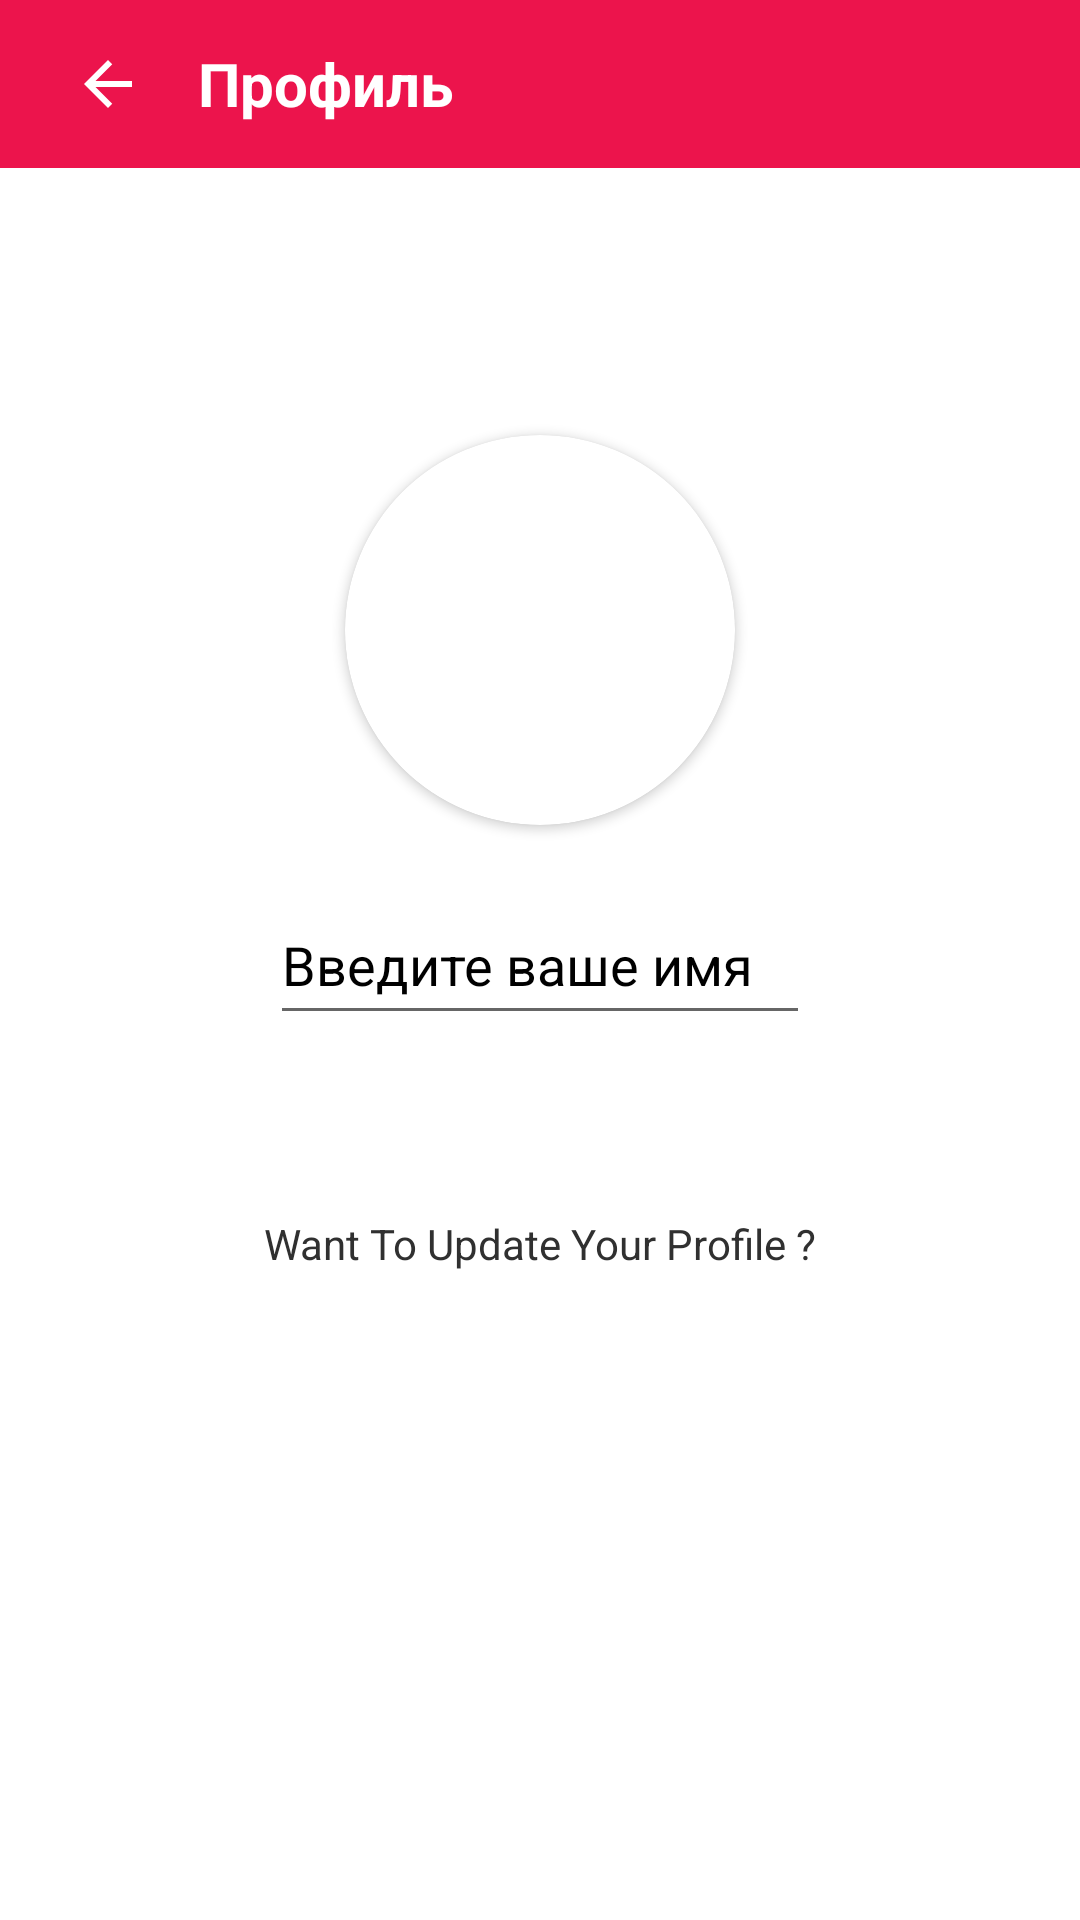

Android layout source for this screen:
<!-- AndroidManifest.xml: application theme Theme.LM -->
<!-- res/layout/activity_profile.xml -->
<?xml version="1.0" encoding="utf-8"?>
<RelativeLayout xmlns:android="http://schemas.android.com/apk/res/android"
    xmlns:app="http://schemas.android.com/apk/res-auto"
    xmlns:tools="http://schemas.android.com/tools"
    android:layout_width="match_parent"
    android:layout_height="match_parent"
    tools:context=".ProfileActivity">




    <androidx.appcompat.widget.Toolbar
        android:layout_width="match_parent"
        android:layout_height="?attr/actionBarSize"
        android:layout_marginTop="0dp"
        android:background="@color/ic_launcher_background"
        android:id="@+id/toolbarofviewprofile">

        <RelativeLayout
            android:layout_width="match_parent"
            android:layout_height="match_parent"
            android:gravity="center_vertical">

            <ImageButton
                android:layout_width="40dp"
                android:layout_height="40dp"
                android:id="@+id/backbuttonofviewprofile"
                android:background="@android:color/transparent"
                android:src="@drawable/ic_baseline_arrow_back_24"
                android:layout_centerVertical="true"
                app:tint="@color/white">

            </ImageButton>



            <TextView
                android:layout_width="wrap_content"
                android:layout_height="wrap_content"
                android:text="Профиль"
                android:textSize="20sp"
                android:layout_toRightOf="@id/backbuttonofviewprofile"
                android:id="@+id/myapptext"
                android:layout_marginLeft="10dp"
                android:layout_centerVertical="true"
                android:textStyle="bold"
                android:textColor="@color/white">

            </TextView>


        </RelativeLayout>




    </androidx.appcompat.widget.Toolbar>


    <androidx.cardview.widget.CardView
        android:layout_width="130dp"
        android:layout_height="130dp"
        android:layout_above="@+id/viewusername"
        android:layout_marginBottom="20dp"
        android:layout_marginLeft="80dp"
        android:id="@+id/viewuserimage"
        android:layout_centerHorizontal="true"
        app:cardCornerRadius="130dp">


        <ImageView
            android:layout_width="match_parent"
            android:layout_height="match_parent"
            android:src="@drawable/defaultprofile"
            android:id="@+id/viewuserimageinimageview"
            android:scaleType="centerCrop">

        </ImageView>



    </androidx.cardview.widget.CardView>


    <ImageView
        android:id="@+id/logoofviewprofile"
        android:layout_width="50dp"
        android:layout_height="50dp"
        android:layout_alignLeft="@id/viewusername"
        android:layout_centerInParent="true"
        android:layout_marginLeft="-60dp"
        android:src="@drawable/ic_baseline_person_24"
        app:tint="#FFFFFF" />


    <EditText
        android:id="@+id/viewusername"
        android:layout_width="match_parent"
        android:layout_height="50dp"
        android:layout_centerInParent="true"
        android:layout_marginLeft="90dp"
        android:layout_marginRight="90dp"
        android:ellipsize="end"
        android:hint="Введите ваше имя"
        android:inputType="textCapWords"
        android:textColorHint="@color/black">

    </EditText>

    <TextView
        android:id="@+id/movetoupdateprofile"
        android:layout_width="wrap_content"
        android:layout_height="wrap_content"
        android:layout_below="@id/viewusername"
        android:layout_centerInParent="true"
        android:layout_marginTop="50dp"
        android:paddingLeft="20dp"
        android:paddingTop="10dp"
        android:paddingRight="20dp"
        android:paddingBottom="10dp"
        android:text="Want To Update Your Profile ?"
        android:textColor="#303030">

    </TextView>

</RelativeLayout>
<!-- resources referenced by this layout -->
<resources>
  <color name="black">#FF000000</color>
  <color name="ic_launcher_background">#EC144C</color>
  <color name="white">#FFFFFFFF</color>
  <!-- drawable ic_baseline_arrow_back_24 (drawable-v24) -->
  <vector xmlns:android="http://schemas.android.com/apk/res/android"
      android:width="24dp"
      android:height="24dp"
      android:viewportWidth="24"
      android:viewportHeight="24"
      android:tint="?attr/colorOnSecondary"
      android:autoMirrored="true">
    <path
        android:fillColor="?attr/colorOnSecondary"
        android:pathData="M20,11H7.83l5.59,-5.59L12,4l-8,8 8,8 1.41,-1.41L7.83,13H20v-2z"/>
  </vector>
  <style name="Theme.LM" parent="Theme.MaterialComponents.DayNight.NoActionBar">
          
          <item name="colorPrimary">@color/main</item>
          <item name="colorPrimaryVariant">@color/white</item>
          <item name="colorOnPrimary">@color/white</item>
          
          <item name="colorSecondary">@color/main</item>
          <item name="colorSecondaryVariant">@color/white</item>
          <item name="colorOnSecondary">@color/black</item>
          
          <item name="android:statusBarColor" tools:targetApi="lollipop">#EFEFEF</item>
          <item name="android:windowLightStatusBar" tools:targetApi="m">true</item>
  
  
          
          <item name="searchViewStyle">@style/SearchViewMy</item>
      </style>
  <color name="main">#EC144C</color>
  <style name="SearchViewMy" parent="Widget.AppCompat.Light.SearchView">
          <item name="searchHintIcon">@null</item>
      </style>
</resources>
